Run: headless pygame with SDL's dummy video driver; simulated clock (each Clock.tick advances the game by its frame time, no real sleeping); random seed 0; keys injected as events and as key.get_pressed() state; mouse plan: one left click at the window centre at the start of phase 2, then a move to the lower-right quarter at the start of phase 3.
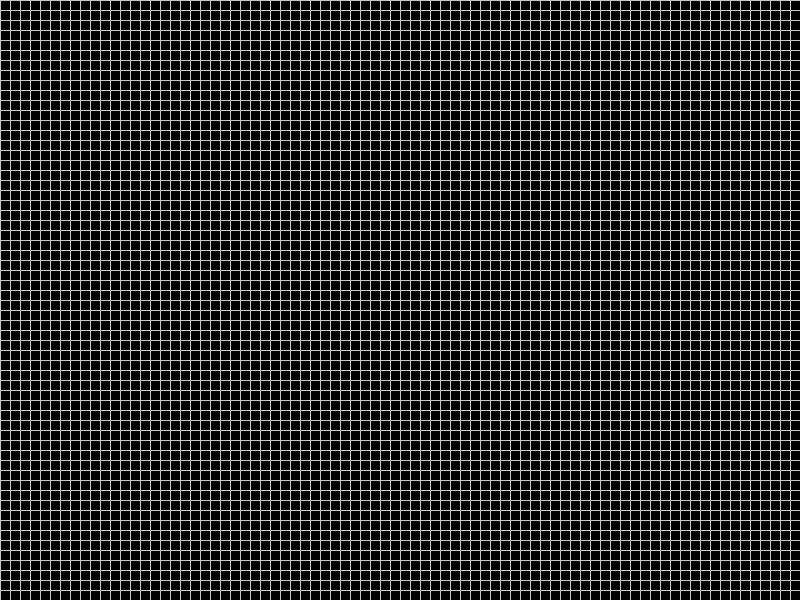
Frame 1 of 4 · flips 1–60 · no input
Frame 2 of 4 · flips 61–180 · clicked the window centre · tapped SPACE, RETURN · held RIGHT (→), D · screen unchanged from frame 1, image omitted
Frame 3 of 4 · flips 181–300 · moved the mouse to the lower-right quarter · held DOWN (↓), S · screen unchanged from frame 2, image omitted
Frame 4 of 4 · flips 301–420 · held LEFT (←), A, UP (↑), W · screen unchanged from frame 3, image omitted

The pygame program that drew these frames:

import pygame
import sys
import random

# Initialize Pygame
pygame.init()

# Screen dimensions
WIDTH, HEIGHT = 800, 600
CELL_SIZE = 10
GRID_WIDTH = WIDTH // CELL_SIZE
GRID_HEIGHT = HEIGHT // CELL_SIZE

# Colors
WHITE = (255, 255, 255)
BLACK = (0, 0, 0)
GRID_COLOR = (200, 200, 200)

# Initialize screen
screen = pygame.display.set_mode((WIDTH, HEIGHT))
pygame.display.set_caption("Game of Life")

# Initialize clock
clock = pygame.time.Clock()

# Initialize grid
def create_grid():
    return [[0 for _ in range(GRID_WIDTH)] for _ in range(GRID_HEIGHT)]

grid = create_grid()

# Randomize grid
def randomize_grid(grid):
    for y in range(GRID_HEIGHT):
        for x in range(GRID_WIDTH):
            grid[y][x] = random.choice([0, 1])

# Draw grid
def draw_grid():
    for x in range(0, WIDTH, CELL_SIZE):
        pygame.draw.line(screen, GRID_COLOR, (x, 0), (x, HEIGHT))
    for y in range(0, HEIGHT, CELL_SIZE):
        pygame.draw.line(screen, GRID_COLOR, (0, y), (WIDTH, y))

# Draw cells
def draw_cells(grid):
    for y in range(GRID_HEIGHT):
        for x in range(GRID_WIDTH):
            if grid[y][x] == 1:
                pygame.draw.rect(
                    screen,
                    WHITE,
                    (x * CELL_SIZE, y * CELL_SIZE, CELL_SIZE, CELL_SIZE),
                )

# Count live neighbors
def count_neighbors(grid, x, y):
    directions = [(-1, -1), (-1, 0), (-1, 1), (0, -1), (0, 1), (1, -1), (1, 0), (1, 1)]
    count = 0
    for dx, dy in directions:
        nx, ny = x + dx, y + dy
        if 0 <= nx < GRID_WIDTH and 0 <= ny < GRID_HEIGHT:
            count += grid[ny][nx]
    return count

# Update grid
def update_grid(grid):
    new_grid = create_grid()
    for y in range(GRID_HEIGHT):
        for x in range(GRID_WIDTH):
            live_neighbors = count_neighbors(grid, x, y)
            if grid[y][x] == 1:  # Alive
                if live_neighbors < 2 or live_neighbors > 3:
                    new_grid[y][x] = 0
                else:
                    new_grid[y][x] = 1
            else:  # Dead
                if live_neighbors == 3:
                    new_grid[y][x] = 1
    return new_grid

# Main loop
running = True
paused = True

while running:
    screen.fill(BLACK)
    draw_grid()
    draw_cells(grid)

    for event in pygame.event.get():
        if event.type == pygame.QUIT:
            running = False
        if event.type == pygame.KEYDOWN:
            if event.key == pygame.K_SPACE:
                paused = not paused
            if event.key == pygame.K_r:
                grid = create_grid()
                randomize_grid(grid)
            if event.key == pygame.K_c:
                grid = create_grid()
        if pygame.mouse.get_pressed()[0]:  # Left click to toggle cells
            pos = pygame.mouse.get_pos()
            x, y = pos[0] // CELL_SIZE, pos[1] // CELL_SIZE
            grid[y][x] = 1 - grid[y][x]

    if not paused:
        grid = update_grid(grid)

    pygame.display.flip()
    clock.tick(10)

pygame.quit()
sys.exit()
